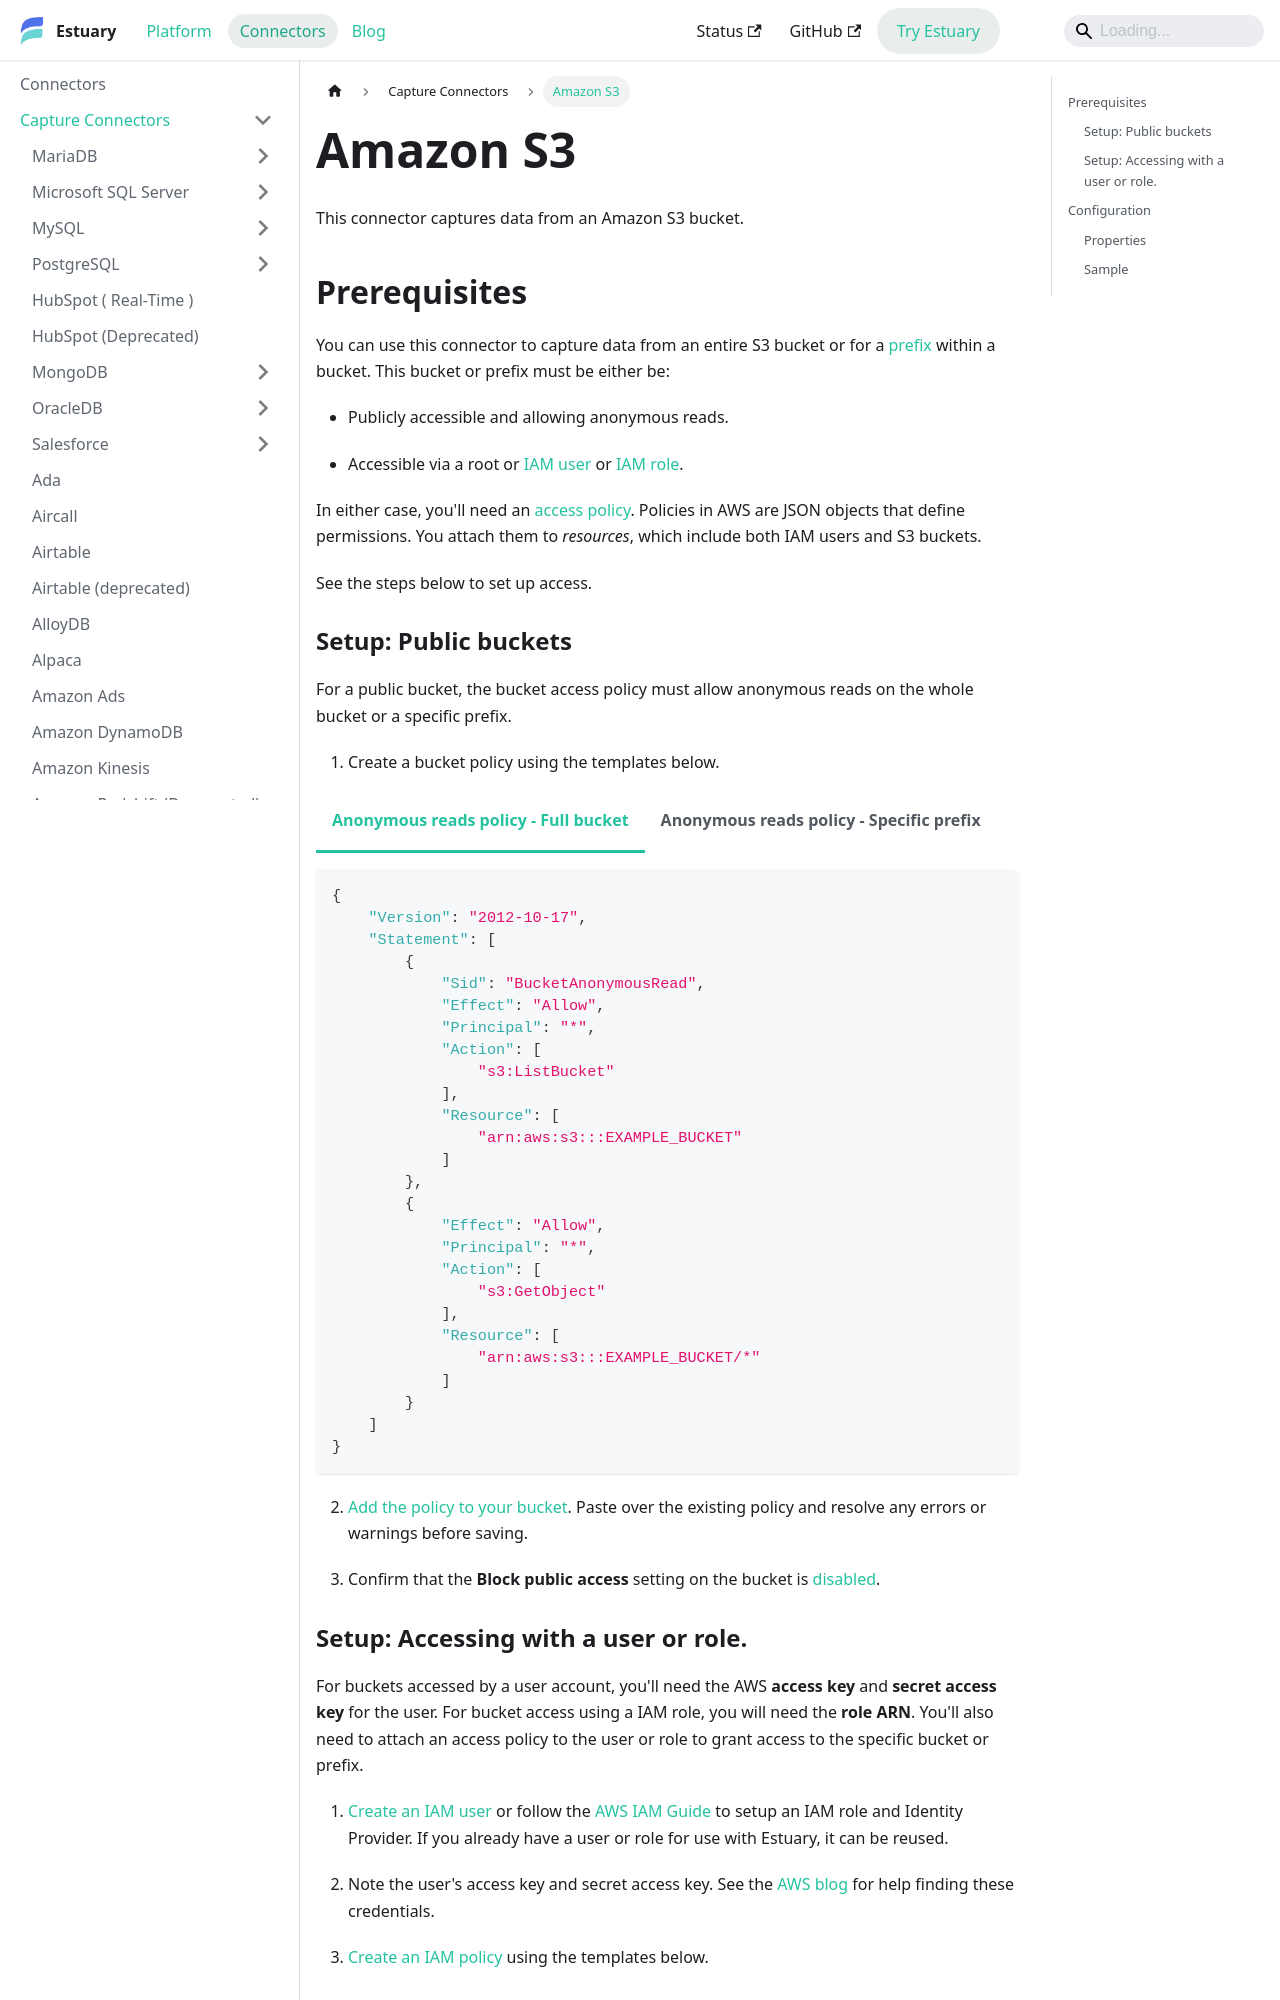

repository: estuary/flow · page: reference/Connectors/capture-connectors/amazon-s3/index.html · generator: docusaurus

---
description: Capture files from Amazon S3 buckets or specific bucket prefixes into Estuary. Configure IAM access, bucket policies, and parser settings related to file format and compression.
---

import Tabs from '@theme/Tabs';
import TabItem from '@theme/TabItem';

# Amazon S3

This connector captures data from an Amazon S3 bucket.

## Prerequisites

You can use this connector to capture data from an entire S3 bucket or for a [prefix](https://docs.aws.amazon.com/AmazonS3/latest/userguide/using-prefixes.html) within a bucket.
This bucket or prefix must be either be:

* Publicly accessible and allowing anonymous reads.

* Accessible via a root or [IAM user][] or [IAM role][].

[IAM user]: https://docs.aws.amazon.com/IAM/latest/UserGuide/id_users.html
[IAM role]: https://docs.aws.amazon.com/IAM/latest/UserGuide/id_roles.html

In either case, you'll need an [access policy](https://docs.aws.amazon.com/IAM/latest/UserGuide/access_controlling.html).
Policies in AWS are JSON objects that define permissions. You attach them to _resources_, which include both IAM users and S3 buckets.

See the steps below to set up access.

### Setup: Public buckets

For a public bucket, the bucket access policy must allow anonymous reads on the whole bucket or a specific prefix.

1. Create a bucket policy using the templates below.

<Tabs>
<TabItem value="Anonymous reads policy - Full bucket" default>

```json file=./policies/public-full-bucket.json
```

</TabItem>
<TabItem value="Anonymous reads policy - Specific prefix" default>

```json file=./policies/public-prefix-only.json
```

</TabItem>
</Tabs>

2. [Add the policy to your bucket](https://docs.aws.amazon.com/AmazonS3/latest/userguide/add-bucket-policy.html). Paste over the existing policy and resolve any errors or warnings before saving.

3. Confirm that the **Block public access** setting on the bucket is [disabled](https://docs.aws.amazon.com/AmazonS3/latest/userguide/WebsiteAccessPermissionsReqd.html).
